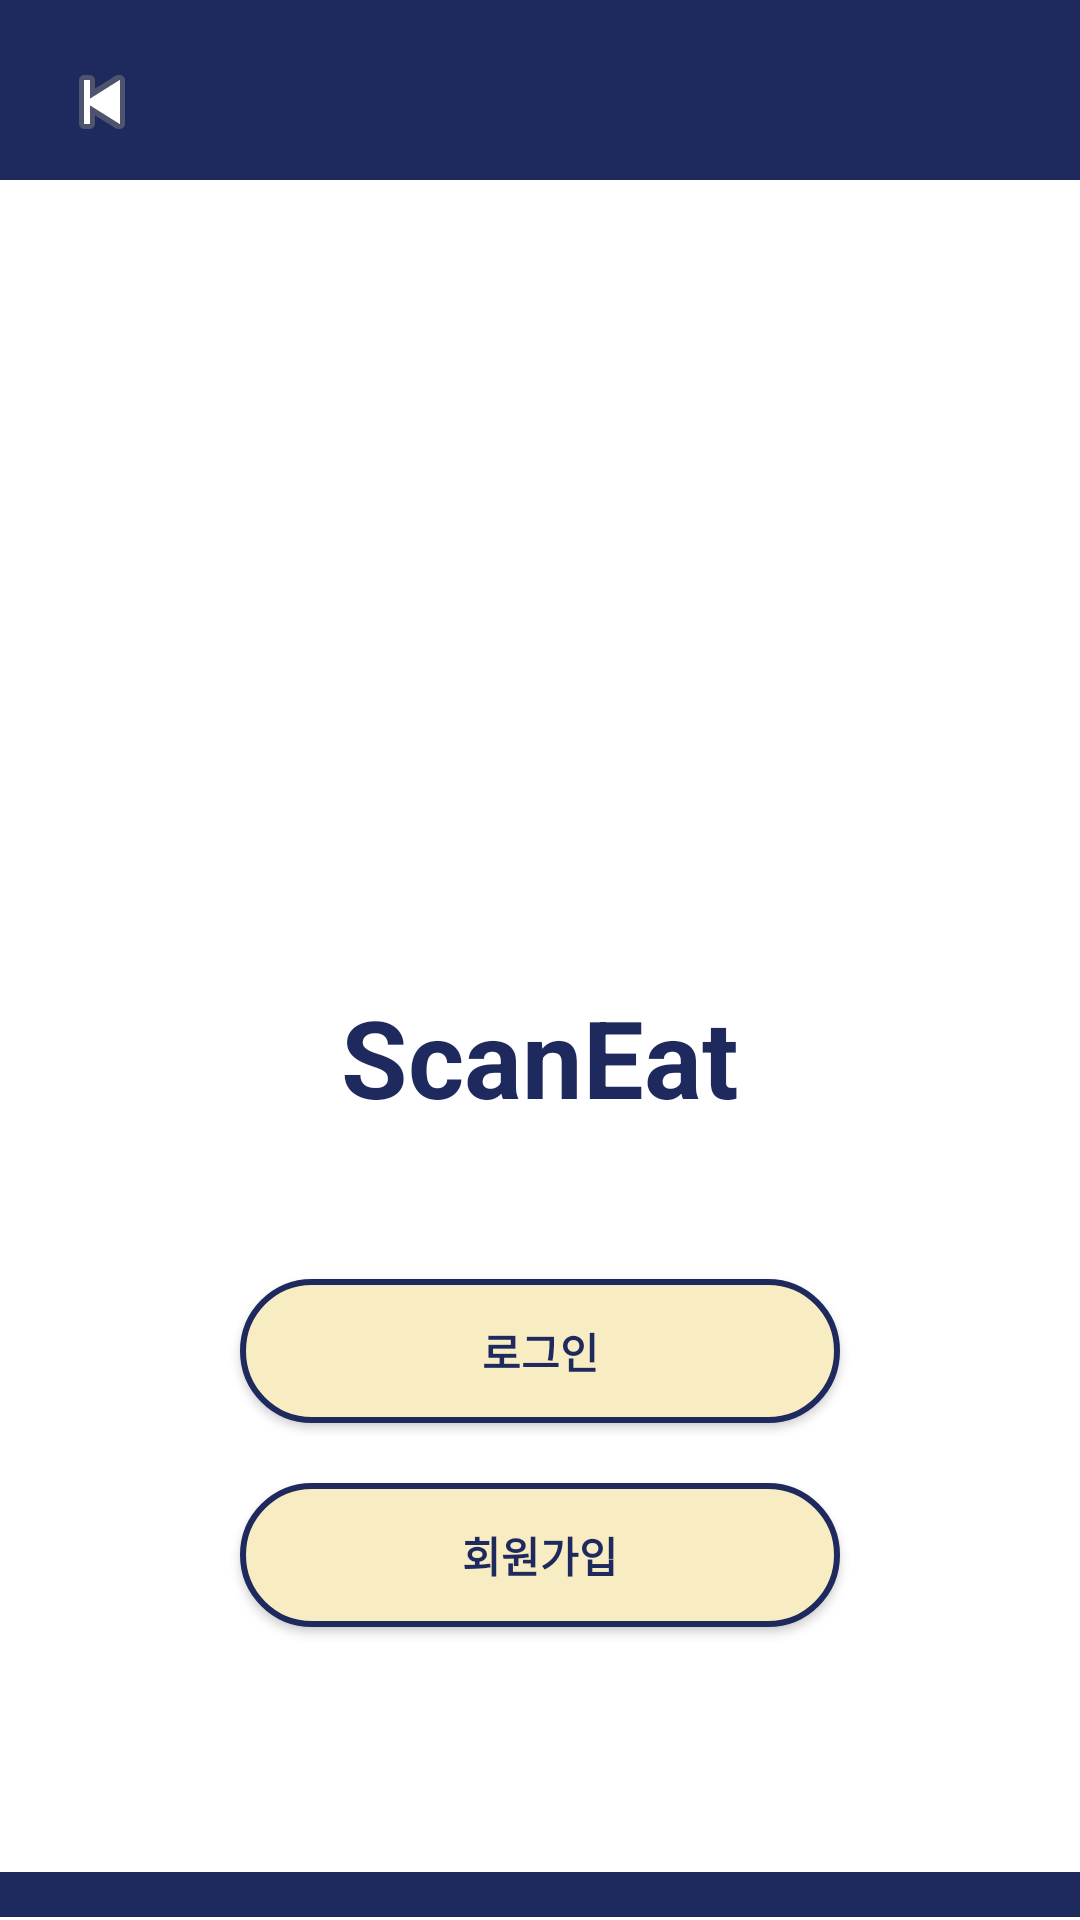

The Android layout XML behind this screen, and the referenced resources:
<!-- AndroidManifest.xml: application theme Theme.AppCompat.Light.NoActionBar -->
<!-- res/layout/activity_start.xml -->
<?xml version="1.0" encoding="utf-8"?>
<RelativeLayout xmlns:android="http://schemas.android.com/apk/res/android"
    android:layout_width="match_parent"
    android:layout_height="match_parent"
    android:background="#FFFFFF"
    android:fitsSystemWindows="true">   

    
    <View
        android:id="@+id/topBar"
        android:layout_width="match_parent"
        android:layout_height="60dp"
        android:background="@drawable/top_bar" />
    

    
    <ImageButton
        android:id="@+id/btnBackStart"
        android:layout_width="48dp"
        android:layout_height="48dp"
        android:layout_margin="10dp"
        android:src="@android:drawable/ic_media_previous"
        android:background="@android:color/transparent"
        android:contentDescription="@string/back"
        android:layout_alignParentStart="true"
        android:padding="8dp" />

    
    <ImageView
        android:id="@+id/logoImage"
        android:layout_width="180dp"
        android:layout_height="180dp"
        android:layout_centerHorizontal="true"
        android:layout_below="@id/btnBackStart"
        android:layout_marginTop="60dp"
        android:src="@drawable/scaneat_logo"
        android:contentDescription="@string/app_name" />

    
    <TextView
        android:id="@+id/tvAppName"
        android:layout_width="wrap_content"
        android:layout_height="wrap_content"
        android:text="@string/app_name"
        android:textColor="#1E2A5E"
        android:textSize="36sp"
        android:textStyle="bold"
        android:layout_centerHorizontal="true"
        android:layout_below="@id/logoImage"
        android:layout_marginTop="20dp" />

    
    <Button
        android:id="@+id/btnLoginStart"
        android:layout_width="200dp"
        android:layout_height="wrap_content"
        android:text="@string/login_button"
        android:textColor="#1E2A5E"
        android:background="@drawable/rounded_button_yellow_border"
        android:layout_centerHorizontal="true"
        android:layout_below="@id/tvAppName"
        android:layout_marginTop="50dp"
        android:padding="12dp"
        android:textStyle="bold" />

    
    <Button
        android:id="@+id/btnSignupStart"
        android:layout_width="200dp"
        android:layout_height="wrap_content"
        android:text="@string/signup_button"
        android:textColor="#1E2A5E"
        android:background="@drawable/rounded_button_yellow_border"
        android:layout_centerHorizontal="true"
        android:layout_below="@id/btnLoginStart"
        android:layout_marginTop="20dp"
        android:padding="12dp"
        android:textStyle="bold" />

    
    <View
        android:id="@+id/bottomBar"
        android:layout_width="match_parent"
        android:layout_height="15dp"
        android:layout_alignParentBottom="true"
        android:layout_marginBottom="1dp"
        android:background="@drawable/bottom_bar" /> 

</RelativeLayout>
<!-- resources referenced by this layout -->
<resources>
  <!-- drawable bottom_bar (drawable) -->
  <?xml version="1.0" encoding="utf-8"?>
  <vector xmlns:android="http://schemas.android.com/apk/res/android"
      android:width="360dp"
      android:height="15dp"
      android:viewportWidth="360"
      android:viewportHeight="15">
  
      
      <path
          android:fillColor="#1E2A5E"
          android:pathData="M0,0 L360,0 L360,15 L0,15 Z" />
  
      
      <path
          android:fillColor="#1E2A5E"
          android:pathData="M160,0 L360,0 L360,15 L180,15 Z" />
  </vector>
  <!-- drawable rounded_button_yellow_border (drawable) -->
  <?xml version="1.0" encoding="utf-8"?>
  <shape xmlns:android="http://schemas.android.com/apk/res/android"
      android:shape="rectangle">
  
      <solid android:color="#F8ECC2"/>
      <corners android:radius="25dp"/>
      <stroke android:width="2dp" android:color="#1E2A5E"/>
      <padding android:left="12dp" android:right="12dp"/>
  </shape>
  <!-- drawable top_bar (drawable) -->
  <?xml version="1.0" encoding="utf-8"?>
  <vector xmlns:android="http://schemas.android.com/apk/res/android"
      android:width="500dp"
      android:height="60dp"
      android:viewportWidth="360"
      android:viewportHeight="15">
  
      
      <path
          android:fillColor="#1E2A5E"
          android:pathData="M0,0 L360,0 L360,15 L0,15 Z" />
  
      
      <path
          android:fillColor="#1E2A5E"
          android:pathData="M160,0 L360,0 L360,15 L180,15 Z" />
  </vector>
  <string name="app_name">ScanEat</string>
  <string name="back">Back</string>
  <string name="login_button">로그인</string>
  <string name="signup_button">회원가입</string>
</resources>
